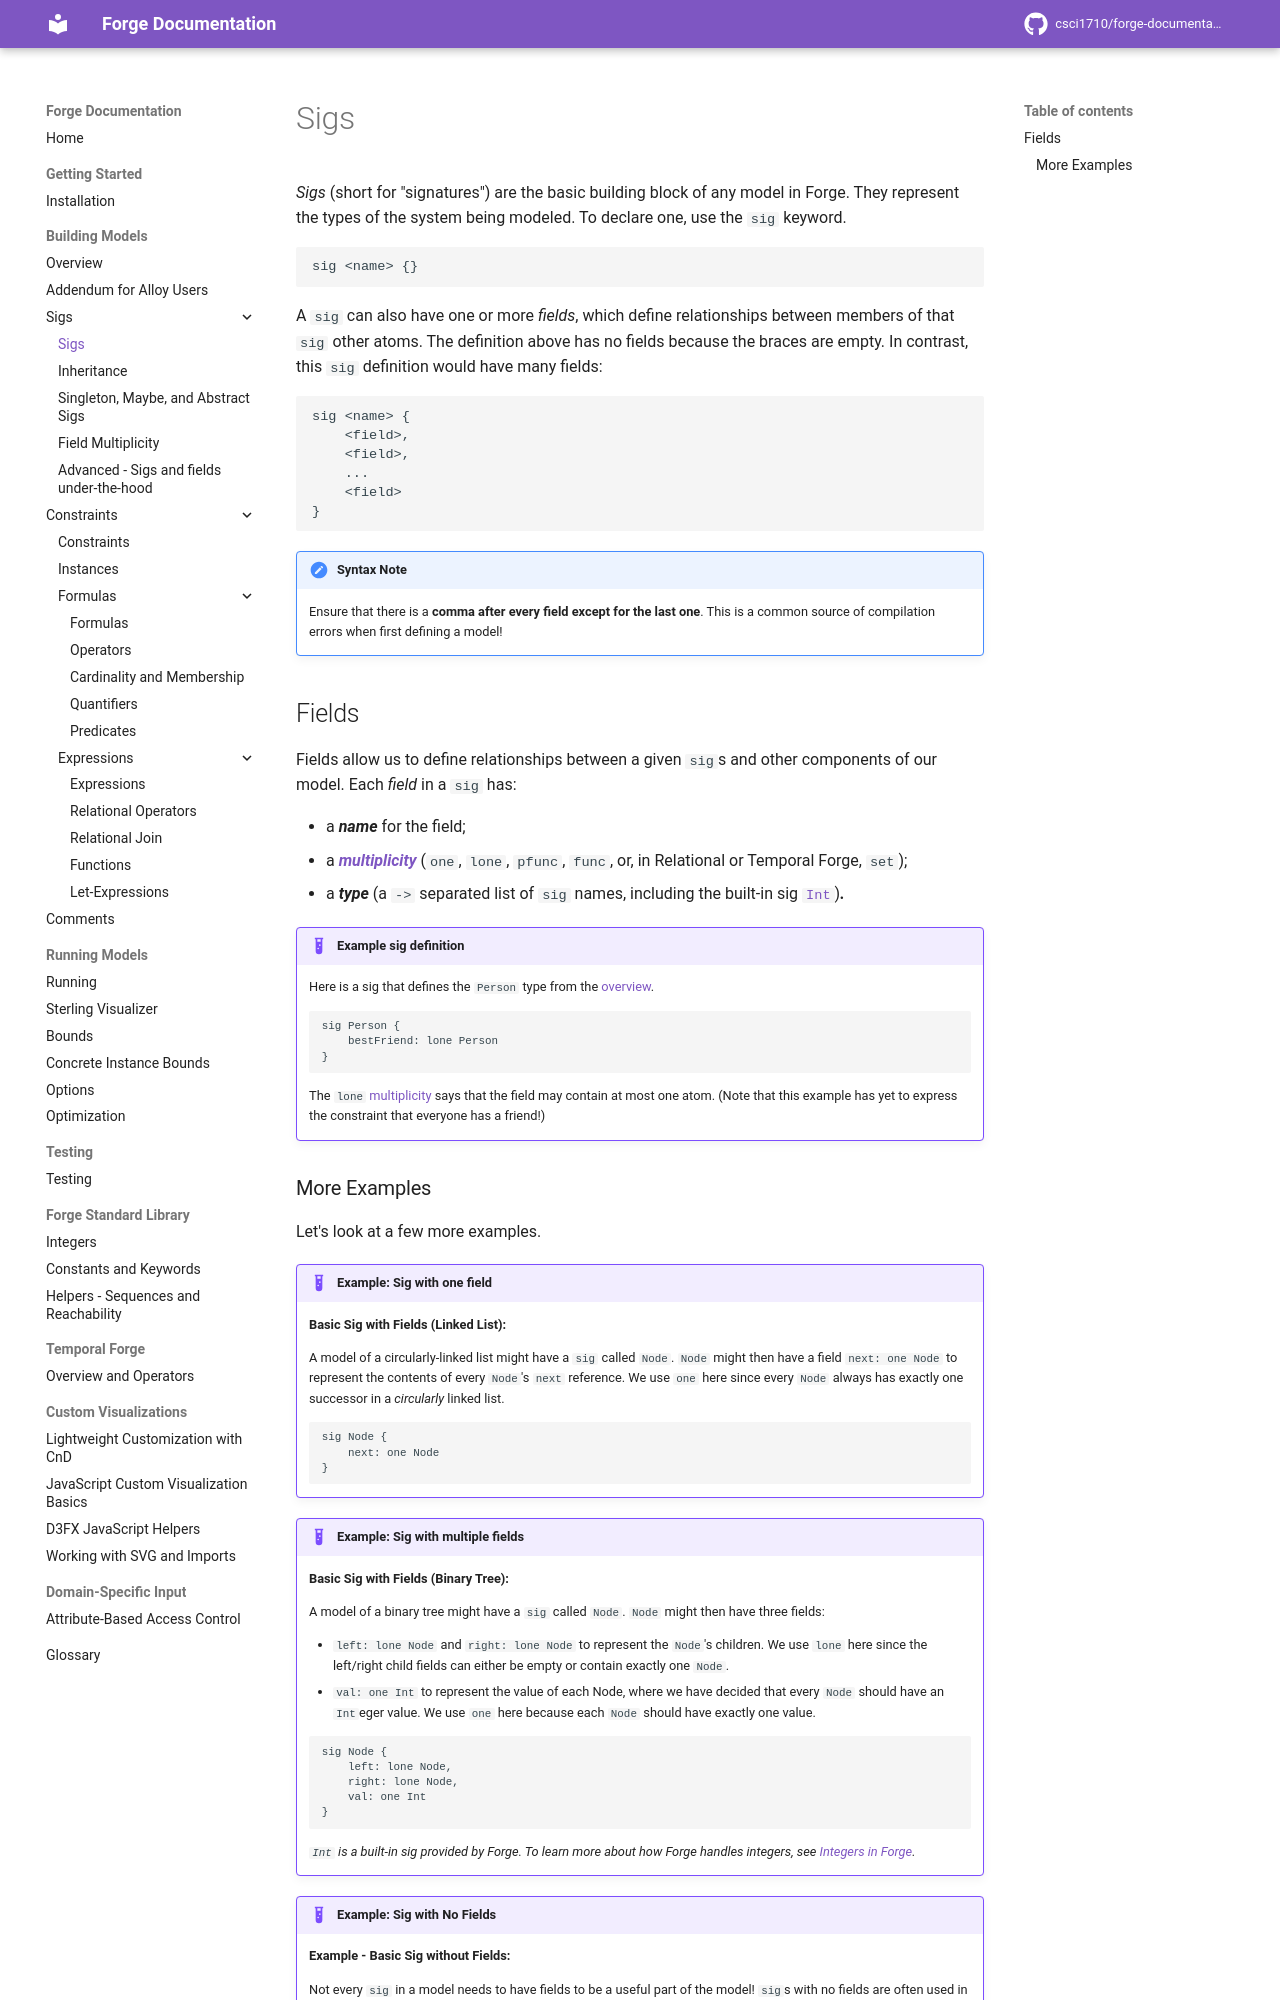

repository: forge-fm/forge-documentation · page: 4.2/building-models/sigs/sigs/index.html · generator: mkdocs

# Sigs

_Sigs_ (short for "signatures") are the basic building block of any model in Forge. They represent the types of the system being modeled. To declare one, use the `sig` keyword. 

```
sig <name> {}
```

A `sig` can also have one or more _fields_, which define relationships between members of that `sig` other atoms. The definition above has no fields because the braces are empty. In contrast, this `sig` definition would have many fields:

```
sig <name> {
    <field>,
    <field>,
    ...
    <field>
}
```

!!! note "Syntax Note"
    Ensure that there is a **comma after every field except for the last one**. This is a common source of compilation errors when first defining a model!


## Fields

Fields allow us to define relationships between a given `sig`s and other components of our model. Each _field_ in a `sig` has:

- a _**name**_ for the field;
- a [_**multiplicity**_](./multiplicity.md) (`one`, `lone`, `pfunc`, `func`, or, in Relational or Temporal Forge, `set`);
- a _**type**_ (a `->` separated list of `sig` names, including the built-in sig [`Int`](../../forge-standard-library/constants-and-keywords.md))_**.**_

!!! example "Example sig definition"
    Here is a sig that defines the `Person` type from the [overview](../overview.md).
    ```
    sig Person {
        bestFriend: lone Person
    }
    ```
    The `lone` [multiplicity](./multiplicity.md) says that the field may contain at most one atom. (Note that this example has yet to express the constraint that everyone has a friend!)
